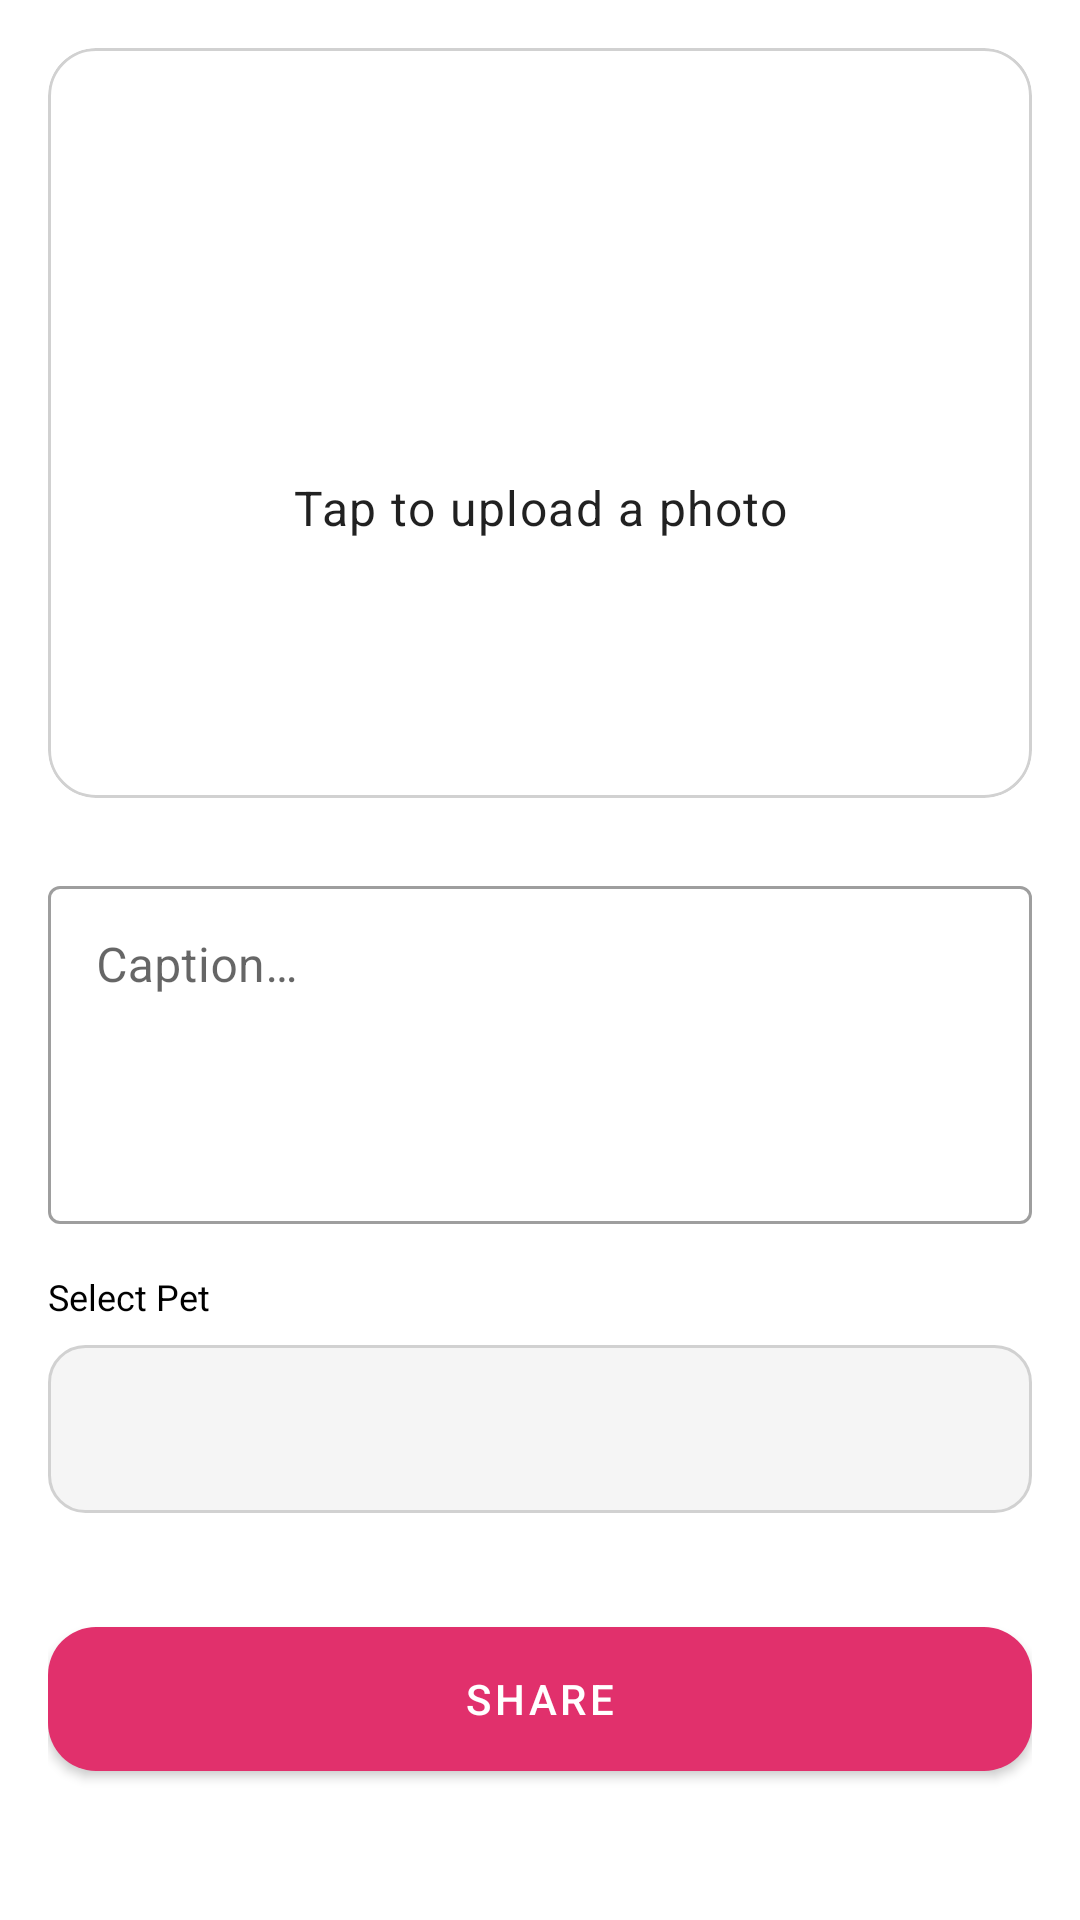

Layout XML and referenced resources for this Android screen:
<!-- AndroidManifest.xml: application theme Theme.Petstagram_1 -->
<!-- res/layout/fragment_create_post.xml -->
<?xml version="1.0" encoding="utf-8"?>
<ScrollView xmlns:android="http://schemas.android.com/apk/res/android"
    xmlns:app="http://schemas.android.com/apk/res-auto"
    xmlns:tools="http://schemas.android.com/tools"
    android:layout_width="match_parent"
    android:layout_height="match_parent"
    android:fillViewport="true"
    tools:context=".ui.post.CreatePostFragment">

    <androidx.constraintlayout.widget.ConstraintLayout
        android:layout_width="match_parent"
        android:layout_height="wrap_content"
        android:padding="16dp">

        
        <com.google.android.material.card.MaterialCardView
            android:id="@+id/card_image_upload"
            android:layout_width="0dp"
            android:layout_height="250dp"
            app:cardCornerRadius="16dp"
            app:cardElevation="0dp"
            app:layout_constraintEnd_toEndOf="parent"
            app:layout_constraintStart_toStartOf="parent"
            app:layout_constraintTop_toTopOf="parent"
            app:strokeColor="@color/stroke_grey"
            app:strokeWidth="1dp">

            <androidx.constraintlayout.widget.ConstraintLayout
                android:layout_width="match_parent"
                android:layout_height="match_parent">

                <ImageView
                    android:id="@+id/post_image_preview"
                    android:layout_width="match_parent"
                    android:layout_height="match_parent"
                    android:scaleType="centerCrop"
                    android:contentDescription="@string/image_of_the_post" />

                <LinearLayout
                    android:id="@+id/upload_prompt_layout"
                    android:layout_width="wrap_content"
                    android:layout_height="wrap_content"
                    android:gravity="center"
                    android:orientation="vertical"
                    app:layout_constraintBottom_toBottomOf="parent"
                    app:layout_constraintEnd_toEndOf="parent"
                    app:layout_constraintStart_toStartOf="parent"
                    app:layout_constraintTop_toTopOf="parent">

                    <ImageView
                        android:layout_width="48dp"
                        android:layout_height="48dp"
                        android:src="@drawable/ic_upload_image"
                        app:tint="@color/grey" />

                    <TextView
                        android:layout_width="wrap_content"
                        android:layout_height="wrap_content"
                        android:layout_marginTop="8dp"
                        android:text="Tap to upload a photo"
                        android:textAppearance="?attr/textAppearanceBody1" />
                </LinearLayout>

            </androidx.constraintlayout.widget.ConstraintLayout>
        </com.google.android.material.card.MaterialCardView>

        
        <com.google.android.material.textfield.TextInputLayout
            android:id="@+id/caption_input_layout"
            style="@style/Widget.MaterialComponents.TextInputLayout.OutlinedBox"
            android:layout_width="0dp"
            android:layout_height="wrap_content"
            android:layout_marginTop="24dp"
            android:hint="@string/caption"
            app:layout_constraintEnd_toEndOf="parent"
            app:layout_constraintStart_toStartOf="parent"
            app:layout_constraintTop_toBottomOf="@id/card_image_upload">

            <com.google.android.material.textfield.TextInputEditText
                android:id="@+id/et_caption"
                android:layout_width="match_parent"
                android:layout_height="wrap_content"
                android:gravity="top"
                android:inputType="textMultiLine"
                android:minLines="4" />
        </com.google.android.material.textfield.TextInputLayout>

        
        <TextView
            android:id="@+id/select_pet_label"
            android:layout_width="wrap_content"
            android:layout_height="wrap_content"
            android:layout_marginTop="16dp"
            android:textSize="12dp"
            android:text="@string/select_pet"
            android:textAppearance="?attr/textAppearanceLabelLarge"
            app:layout_constraintStart_toStartOf="parent"
            app:layout_constraintTop_toBottomOf="@id/caption_input_layout" />

        <Spinner
            android:id="@+id/pet_spinner"
            android:layout_width="0dp"
            android:layout_height="56dp"
            android:layout_marginTop="8dp"
            android:background="@drawable/spinner_background"
            android:paddingStart="12dp"
            android:paddingEnd="12dp"
            app:layout_constraintEnd_toEndOf="parent"
            app:layout_constraintStart_toStartOf="parent"
            app:layout_constraintTop_toBottomOf="@id/select_pet_label" />

        
        <com.google.android.material.button.MaterialButton
            android:id="@+id/btn_share_post"
            android:layout_width="0dp"
            android:layout_height="60dp"
            android:layout_marginTop="32dp"
            android:text="@string/share"
            app:cornerRadius="16dp"
            app:layout_constraintEnd_toEndOf="parent"
            app:layout_constraintStart_toStartOf="parent"
            app:layout_constraintTop_toBottomOf="@id/pet_spinner" />


        
        <ProgressBar
            android:id="@+id/progress_bar_create_post"
            style="?android:attr/progressBarStyle"
            android:layout_width="wrap_content"
            android:layout_height="wrap_content"
            android:visibility="gone"
            app:layout_constraintBottom_toBottomOf="parent"
            app:layout_constraintEnd_toEndOf="parent"
            app:layout_constraintStart_toStartOf="parent"
            app:layout_constraintTop_toTopOf="parent"
            tools:visibility="visible" />

    </androidx.constraintlayout.widget.ConstraintLayout>
</ScrollView>
<!-- resources referenced by this layout -->
<resources>
  <color name="grey">#808080</color>
  <color name="stroke_grey">#D1D1D1</color>
  <!-- drawable spinner_background (drawable) -->
  <?xml version="1.0" encoding="utf-8"?>
  <shape xmlns:android="http://schemas.android.com/apk/res/android">
      
      <solid android:color="#F5F5F5" />
      <stroke
          android:width="1dp"
          android:color="@color/stroke_grey" />
      <corners android:radius="12dp" />
  </shape>
  <string name="caption">Caption…</string>
  <string name="image_of_the_post">Image of the post</string>
  <string name="select_pet">Select Pet</string>
  <string name="share">Share</string>
  <style name="Theme.Petstagram_1" parent="Theme.MaterialComponents.DayNight.NoActionBar">
          
          <item name="colorPrimary">@color/brand_pink</item>
          <item name="colorPrimaryVariant">@color/brand_purple</item>
          <item name="colorOnPrimary">@color/white</item>
          
          <item name="colorSecondary">@color/brand_orange</item>
          <item name="colorSecondaryVariant">@color/brand_yellow</item>
          <item name="colorOnSecondary">@color/black</item>
          
          <item name="android:statusBarColor">?attr/colorPrimaryVariant</item>
          
      </style>
  <color name="brand_pink">#E1306C</color>
  <color name="brand_purple">#833AB4</color>
  <color name="white">#FFFFFFFF</color>
  <color name="brand_orange">#FD963F</color>
  <color name="brand_yellow">#FFDC80</color>
  <color name="black">#FF000000</color>
</resources>
